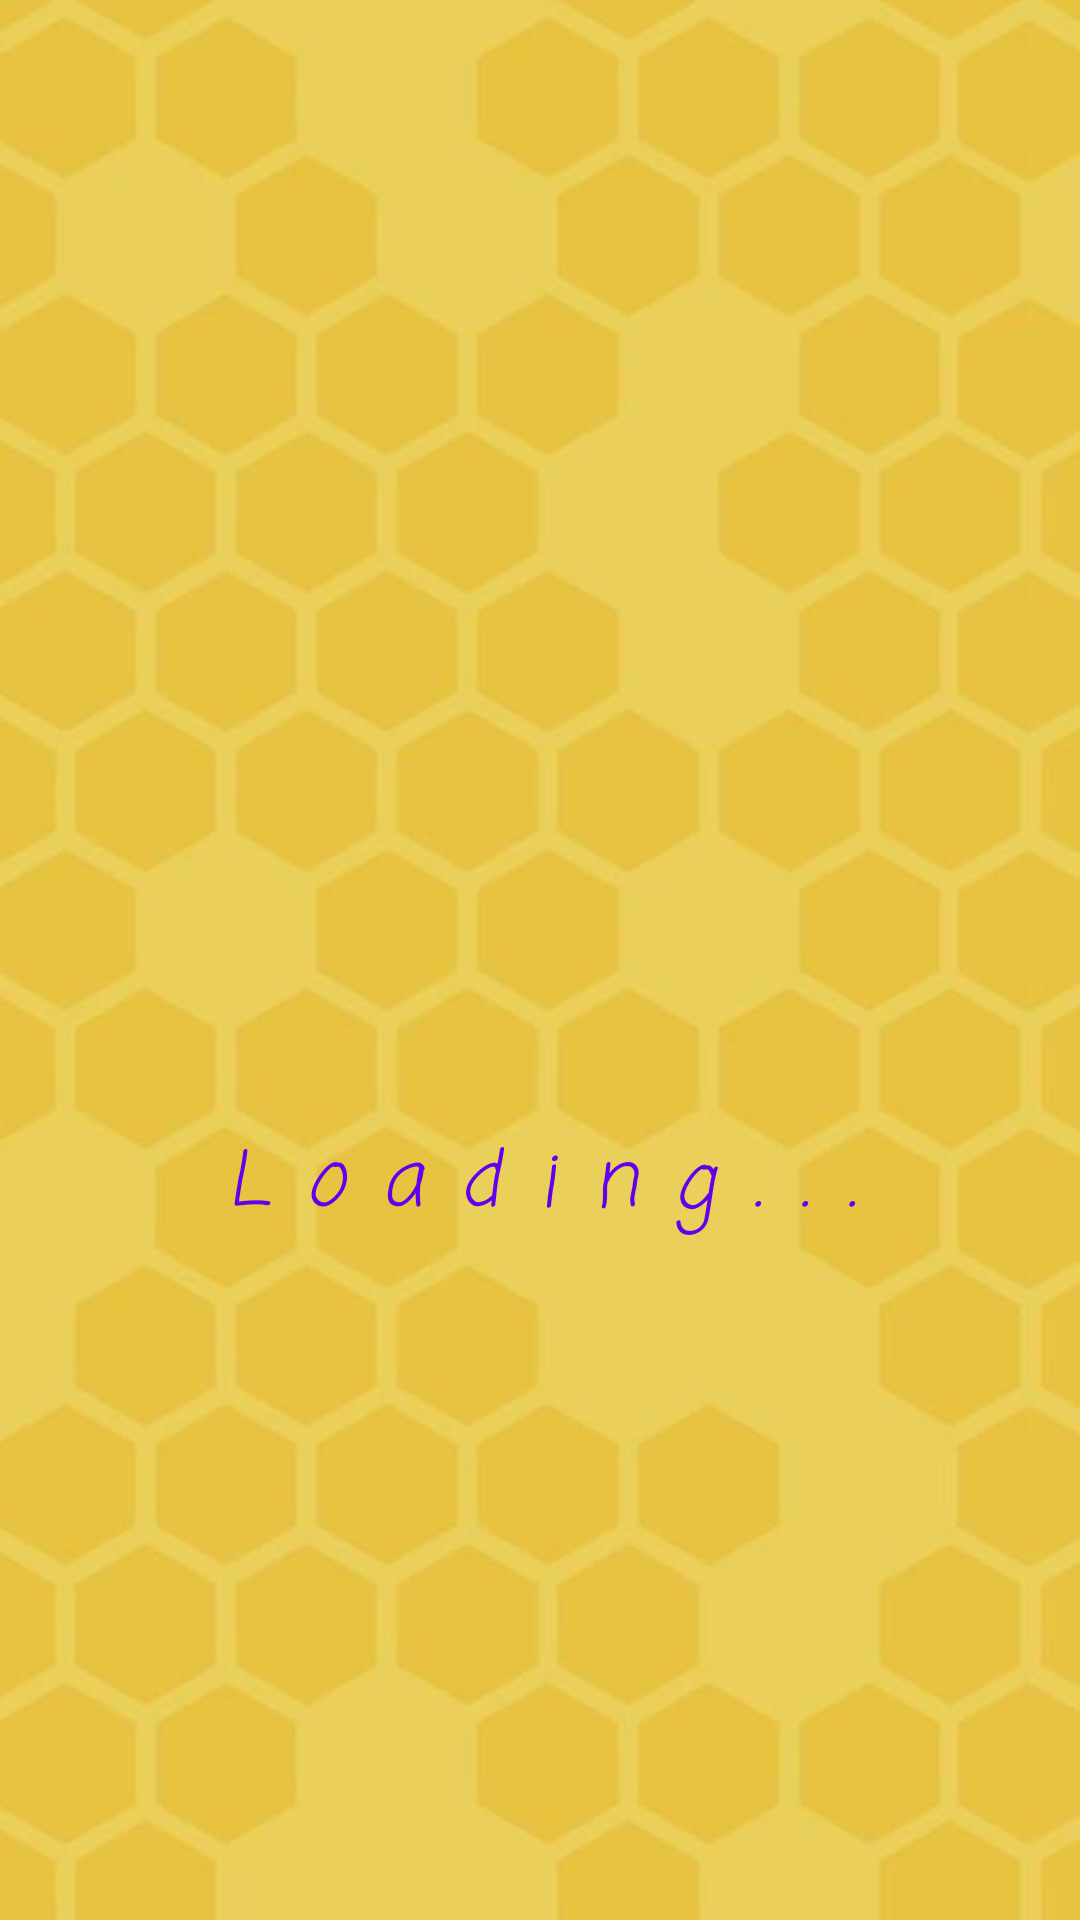

Layout XML and referenced resources for this Android screen:
<!-- AndroidManifest.xml: application theme Theme.ProjectWizbee -->
<!-- res/layout/activity_loading.xml -->
<?xml version="1.0" encoding="utf-8"?>
<RelativeLayout xmlns:android="http://schemas.android.com/apk/res/android"
    xmlns:app="http://schemas.android.com/apk/res-auto"
    xmlns:tools="http://schemas.android.com/tools"
    android:layout_width="match_parent"
    android:layout_height="match_parent"
    android:background="@drawable/honey"
    tools:context=".Loading">


    <ImageView
        android:id="@+id/loadingLogo"
        android:layout_width="120dp"
        android:layout_height="120dp"
        android:layout_centerInParent="true"
        android:src="@drawable/loading_talbog_bee"
        android:translationX="-270dp"/>
    <TextView
        android:id="@+id/loadingText"
        android:layout_width="match_parent"
        android:layout_height="wrap_content"
        android:text="Loading..."
        android:layout_centerInParent="true"
        android:textAlignment="center"
        android:textColor="@color/purple_500"
        android:textStyle="italic"
        android:fontFamily="casual"
        android:letterSpacing="0.5"
        android:textSize="25dp"
        android:translationY = "75dp"/>
</RelativeLayout>
<!-- resources referenced by this layout -->
<resources>
  <color name="purple_500">#FF6200EE</color>
  <!-- drawable honey: jpg bitmap (drawable-v24, 23926 bytes) -->
  <style name="Theme.ProjectWizbee" parent="Theme.MaterialComponents.DayNight.NoActionBar">
          
          <item name="colorPrimary">@color/purple_500</item>
          <item name="colorPrimaryVariant">@color/purple_700</item>
          <item name="colorOnPrimary">@color/white</item>
          
          <item name="colorSecondary">@color/teal_200</item>
          <item name="colorSecondaryVariant">@color/teal_700</item>
          <item name="colorOnSecondary">@color/black</item>
          
          <item name="android:statusBarColor">?attr/colorPrimaryVariant</item>
          
      </style>
  <color name="purple_700">#FF3700B3</color>
  <color name="white">#FFFFFFFF</color>
  <color name="teal_200">#FF03DAC5</color>
  <color name="teal_700">#FF018786</color>
  <color name="black">#FF000000</color>
</resources>
